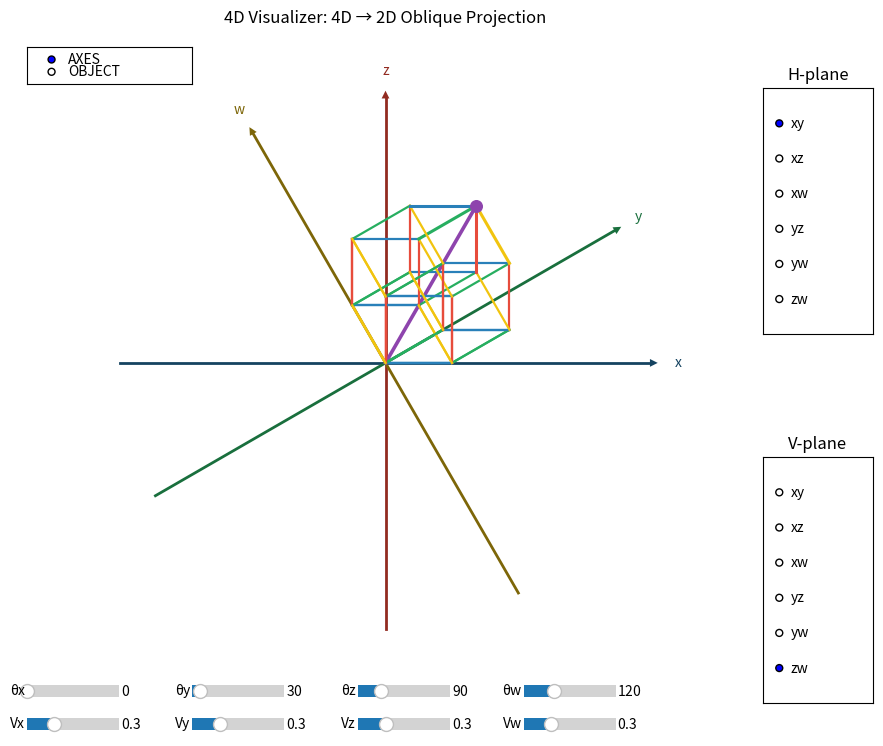

Write the Python code that produced this figure.
"""
4D Visualizer: Interactive 4D -> 2D Oblique Projection
------------------------------------------------------
This script implements an interactive visualization of 4D vectors projected 
into a 2D plane using oblique projection. 

Features:
- Projection of the four coordinate axes (x, y, z, w) into 2D space.
- Combination of basis contributions to form an arbitrary 4D vector.
- Visual representation of intermediate "boxes" (3D slices) in 2D projection.
- Toggle between AXES mode (rotate the projection axes) and OBJECT mode 
  (rotate the object/vectors in 4D).
- Interactive controls via radio buttons and sliders for plane selection, 
  mode switching, basis angles, and vector components.
"""

import numpy as np
import matplotlib.pyplot as plt
from matplotlib.widgets import RadioButtons, Slider
from matplotlib.patches import FancyArrowPatch

# Colors for axes, box edges, and sum vector
AXIS_COLORS = {"x": "#154360", "y": "#196f3d", "z": "#922b21", "w": "#7d6608"}
BOX_COLORS  = {"x": "#2980b9", "y": "#27ae60", "z": "#e74c3c", "w": "#f1c40f"}
SUM_COLOR   = "#8e44ad"

# Plane index lookup for 4D rotations (e.g., "xy" means rotate in plane (0,1))
PLANE_IDX = {"xy": (0,1), "xz": (0,2), "xw": (0,3),
             "yz": (1,2), "yw": (1,3), "zw": (2,3)}

# Axis index mapping for convenience
AXIS_IDX  = {"x":0, "y":1, "z":2, "w":3}

def plane_rot4(i, j, theta):
    """Return a 4×4 rotation matrix in the (i,j)-plane by angle theta."""
    R = np.eye(4)
    c, s = np.cos(theta), np.sin(theta)
    R[i,i] = c;  R[i,j] = -s
    R[j,i] = s;  R[j,j] =  c
    return R

def reorthonormalize(R):
    """
    Re-orthonormalize a 4x4 rotation matrix using QR decomposition.
    Ensures numerical stability after many incremental rotations.
    """
    Q, _ = np.linalg.qr(R)
    if np.linalg.det(Q) < 0:
        Q[:,0] *= -1.0
    return Q

def make_A(angles_deg=(0,30,90,120), scales=(1,1,1,1)):
    """
    Construct a 2×4 projection matrix A.
    Each column corresponds to the projection direction of a 4D basis vector.
    Angles are given in degrees on the 2D projection plane.
    """
    ang = np.radians(np.array(angles_deg, float))
    dirs = np.vstack((np.cos(ang), np.sin(ang)))
    return dirs * np.array(scales, float)

class FourDVisualizer:
    """
    Main application class for the 4D visualizer.
    Handles state (rotation, projection, target vector), UI controls, 
    and drawing routines.
    """
    def __init__(self):
        # Rotation state (4×4 matrix for OBJECT mode)
        self.R = np.eye(4)

        # Initial projection angles (degrees) for the four basis vectors
        self.angles_deg = [0,30,90,120]
        self.A = make_A(self.angles_deg)

        # Default mode: AXES (rotate the projection axes)
        self.mode = "AXES"

        # Initial rotation planes for dragging
        self.h_plane, self.v_plane = "xy","zw"

        # Mouse sensitivity and re-orthonormalization frequency
        self.sensitivity_x = 0.01; self.sensitivity_y = 0.01
        self.reortho_every = 10; self._drag_count = 0
        self.dragging = False; self.last_xy = None

        # Axis visualization length (scaling factor)
        self.axis_len = 1.2

        # Target vector (controlled by sliders)
        self.v_target = np.array([0.3,0.3,0.3,0.3], float)

        # Setup figure and axes
        self.fig, self.ax = plt.subplots(figsize=(9.2,8.2))
        self.fig.canvas.manager.set_window_title("4D Visualizer")
        plt.subplots_adjust(left=0.06,right=0.84,top=0.97,bottom=0.16)
        self.ax.set_aspect("equal"); self.ax.set_axis_off()
        self.ax.set_title("4D Visualizer: 4D → 2D Oblique Projection")

        # Build user interface (sliders, radio buttons)
        self._build_ui()
        self._init_plot()

        # Mouse interaction callbacks
        self.fig.canvas.mpl_connect('button_press_event',   self.on_press)
        self.fig.canvas.mpl_connect('button_release_event', self.on_release)
        self.fig.canvas.mpl_connect('motion_notify_event',  self.on_motion)

        plt.show()

    def _build_ui(self):
        """Create UI elements: plane selectors, mode switch, sliders."""
        planes = ["xy","xz","xw","yz","yw","zw"]

        # Right-side radio: horizontal plane selection
        ax_h = plt.axes([0.86, 0.60, 0.12, 0.30])
        self.h_radio = RadioButtons(ax_h, planes, active=planes.index("xy"))
        self.h_radio.on_clicked(lambda lab: self._set_plane("H", lab))
        ax_h.set_title("H-plane")

        # Right-side radio: vertical plane selection
        ax_v = plt.axes([0.86, 0.15, 0.12, 0.30])
        self.v_radio = RadioButtons(ax_v, planes, active=planes.index("zw"))
        self.v_radio.on_clicked(lambda lab: self._set_plane("V", lab))
        ax_v.set_title("V-plane")

        # Top-left radio: mode selection (AXES vs OBJECT)
        ax_mode = plt.axes([0.06, 0.905, 0.18, 0.045])
        self.mode_radio = RadioButtons(ax_mode, ("AXES","OBJECT"), active=0)
        self.mode_radio.on_clicked(lambda lab: setattr(self, "mode", lab))

        # Sliders for projection angles (θx, θy, θz, θw)
        self.sliders = []
        for i,lbl in enumerate(["θx","θy","θz","θw"]):
            ax_sl = plt.axes([0.06+i*0.18,0.15,0.10,0.03])
            s = Slider(ax_sl,lbl,0,360,valinit=self.angles_deg[i])
            s.on_changed(self._on_angle_changed(i))
            self.sliders.append(s)

        # Sliders for target vector components (Vx, Vy, Vz, Vw)
        self.v_sliders = []
        for k,lbl in enumerate(["x","y","z","w"]):
            axv = plt.axes([0.06+k*0.18,0.11,0.10,0.03])
            sv = Slider(axv,f"V{lbl}",0.0,1.0,valinit=self.v_target[k])
            sv.on_changed(self._on_v_changed(k))
            self.v_sliders.append(sv)

    def _on_angle_changed(self,idx):
        """Return callback for angle slider change."""
        def _cb(val):
            self.angles_deg[idx] = float(val)
            self.A = make_A(self.angles_deg)
            self._redraw()
        return _cb

    def _on_v_changed(self,k):
        """Return callback for vector component slider change."""
        def _cb(val):
            self.v_target[k] = float(val)
            self._redraw()
        return _cb

    def _set_plane(self, which, label):
        """Update selected drag plane (H or V)."""
        if which == "H": self.h_plane = label
        else: self.v_plane = label

    def _init_plot(self):
        """Initialize empty plot elements for axes, arrows, boxes, etc."""
        self.axis_lines,self.axis_texts=[],[]
        for a in ["x","y","z","w"]:
            ln, = self.ax.plot([],[],lw=2,color=AXIS_COLORS[a])
            tx = self.ax.text(0,0,a,color=AXIS_COLORS[a],ha="center",va="center")
            self.axis_lines.append(ln); self.axis_texts.append(tx)

        # Arrows at axis tips (positive direction only)
        self.axis_arrows = []
        for a in ["x","y","z","w"]:
            arr = FancyArrowPatch((0,0),(0,0),
                                  arrowstyle='-|>', mutation_scale=14,
                                  lw=0, color=AXIS_COLORS[a])
            self.ax.add_patch(arr)
            self.axis_arrows.append(arr)

        # Sum vector (origin → combined target vector)
        self.line_sum, = self.ax.plot([],[],lw=2.6,color=SUM_COLOR)
        self.sum_point = self.ax.scatter([],[],s=70,color=SUM_COLOR,zorder=5)

        # Box definitions (3D slices in 4D, projected to 2D)
        self.box_defs=[("xyz","x","y","z"),("xyw","x","y","w"),
                       ("xzw","x","z","w"),("yzw","y","z","w")]
        self.box_edges=[]; self.final_lines=[]
        for _ in self.box_defs:
            edges=[self.ax.plot([],[],lw=1.6)[0] for __ in range(12)]
            self.box_edges.append(edges)
            self.final_lines.append(self.ax.plot([],[],lw=2.2)[0])

        self.ax.set_xlim(-1.5,1.5); self.ax.set_ylim(-1.5,1.5)
        self._redraw()

    def _redraw(self):
        """Redraw all plot elements according to current state."""
        E4=np.eye(4)

        # Axes (kept fixed relative to the screen)
        P_axes=(self.A@E4).T

        # Draw each full axis line (negative to positive) and arrowhead at +tip
        for i,a in enumerate(["x","y","z","w"]):
            x1=self.axis_len*P_axes[i,0]; y1=self.axis_len*P_axes[i,1]
            self.axis_lines[i].set_data([-x1, x1], [-y1, y1])
            # Label remains near the positive tip
            self.axis_texts[i].set_position((1.1*x1,1.1*y1))

            # Positive-direction arrowhead only
            d = np.array([P_axes[i,0], P_axes[i,1]], dtype=float)
            n = np.linalg.norm(d)
            if n > 1e-9:
                u = d / n
                tip = np.array([1.035*x1, 1.035*y1])
                arrow_len = 0.08
                tail = tip - arrow_len * u
                self.axis_arrows[i].set_visible(True)
                self.axis_arrows[i].set_positions(tail, tip)
                self.axis_arrows[i].set_color(AXIS_COLORS[a])
            else:
                self.axis_arrows[i].set_visible(False)

        # Combined target vector in the chosen mode
        vR=self.R@self.v_target if self.mode=="OBJECT" else self.v_target
        a_cols=[self.A[:,k] for k in range(4)]
        p=[vR[k]*a_cols[k] for k in range(4)]
        SUM=p[0]+p[1]+p[2]+p[3]

        # Always draw sum vector
        self.line_sum.set_data([0.0,SUM[0]],[0.0,SUM[1]])
        self.sum_point.set_offsets([SUM[0],SUM[1]])

        # Boxes and remaining vectors
        for bi,(bname,b1,b2,sft) in enumerate(self.box_defs):
            show_box = True  # always show boxes
            idx1,idx2,idxs=AXIS_IDX[b1],AXIS_IDX[b2],AXIS_IDX[sft]
            remaining=list({"x","y","z","w"}-{b1,b2,sft})[0]
            idxr=AXIS_IDX[remaining]

            U,Vv,Sft=p[idx1],p[idx2],p[idxs]
            O0=np.array([0.0,0.0])
            U0,V0,UV=U,Vv,U+Vv
            O1=O0+Sft; U1=U0+Sft; V1=V0+Sft; UV1=UV+Sft

            edges=[(O0,U0,b1),(U0,UV,b2),(UV,V0,b1),(V0,O0,b2),
                   (O1,U1,b1),(U1,UV1,b2),(UV1,V1,b1),(V1,O1,b2),
                   (O0,O1,sft),(U0,U1,sft),(V0,V1,sft),(UV,UV1,sft)]
            if show_box:
                for k,(P0,P1,axname) in enumerate(edges):
                    ln=self.box_edges[bi][k]
                    ln.set_data([P0[0],P1[0]],[P0[1],P1[1]])
                    ln.set_color(BOX_COLORS[axname])
            else:
                for ln in self.box_edges[bi]:
                    ln.set_data([],[])

            # Always draw final remaining axis segment
            start=U+Vv+Sft; end=start+p[idxr]
            lnfin=self.final_lines[bi]
            lnfin.set_data([start[0],end[0]],[start[1],end[1]])
            lnfin.set_color(BOX_COLORS[remaining])

        self.fig.canvas.draw_idle()

    # --- Mouse interaction handlers ---
    def on_press(self,e):
        """Start drag rotation if mouse is pressed inside axes."""
        if e.inaxes==self.ax:
            self.dragging=True; self.last_xy=(e.x,e.y)

    def on_release(self,e):
        """Stop drag rotation, re-orthonormalize if in OBJECT mode."""
        self.dragging=False; self.last_xy=None
        if self.mode=="OBJECT":
            self.R=reorthonormalize(self.R)
        self._redraw()

    def _apply_drag_rotation(self,dth,plane):
        """Apply incremental 4D rotation in the given plane."""
        i,j=PLANE_IDX[plane]; G=plane_rot4(i,j,dth)
        if self.mode=="OBJECT":
            self.R=G@self.R
        else:
            self.A=self.A@G

    def on_motion(self,e):
        """Update rotation based on mouse motion while dragging."""
        if not self.dragging or self.last_xy is None or (e.x is None) or (e.y is None):
            return
        dx=e.x-self.last_xy[0]; dy=e.y-self.last_xy[1]
        self.last_xy=(e.x,e.y)
        self._apply_drag_rotation(self.sensitivity_y*dy,self.v_plane)
        self._apply_drag_rotation(self.sensitivity_x*dx,self.h_plane)
        self._drag_count+=1
        if self.mode=="OBJECT" and (self._drag_count%self.reortho_every==0):
            self.R=reorthonormalize(self.R)
        self._redraw()

if __name__=="__main__":
    FourDVisualizer()
